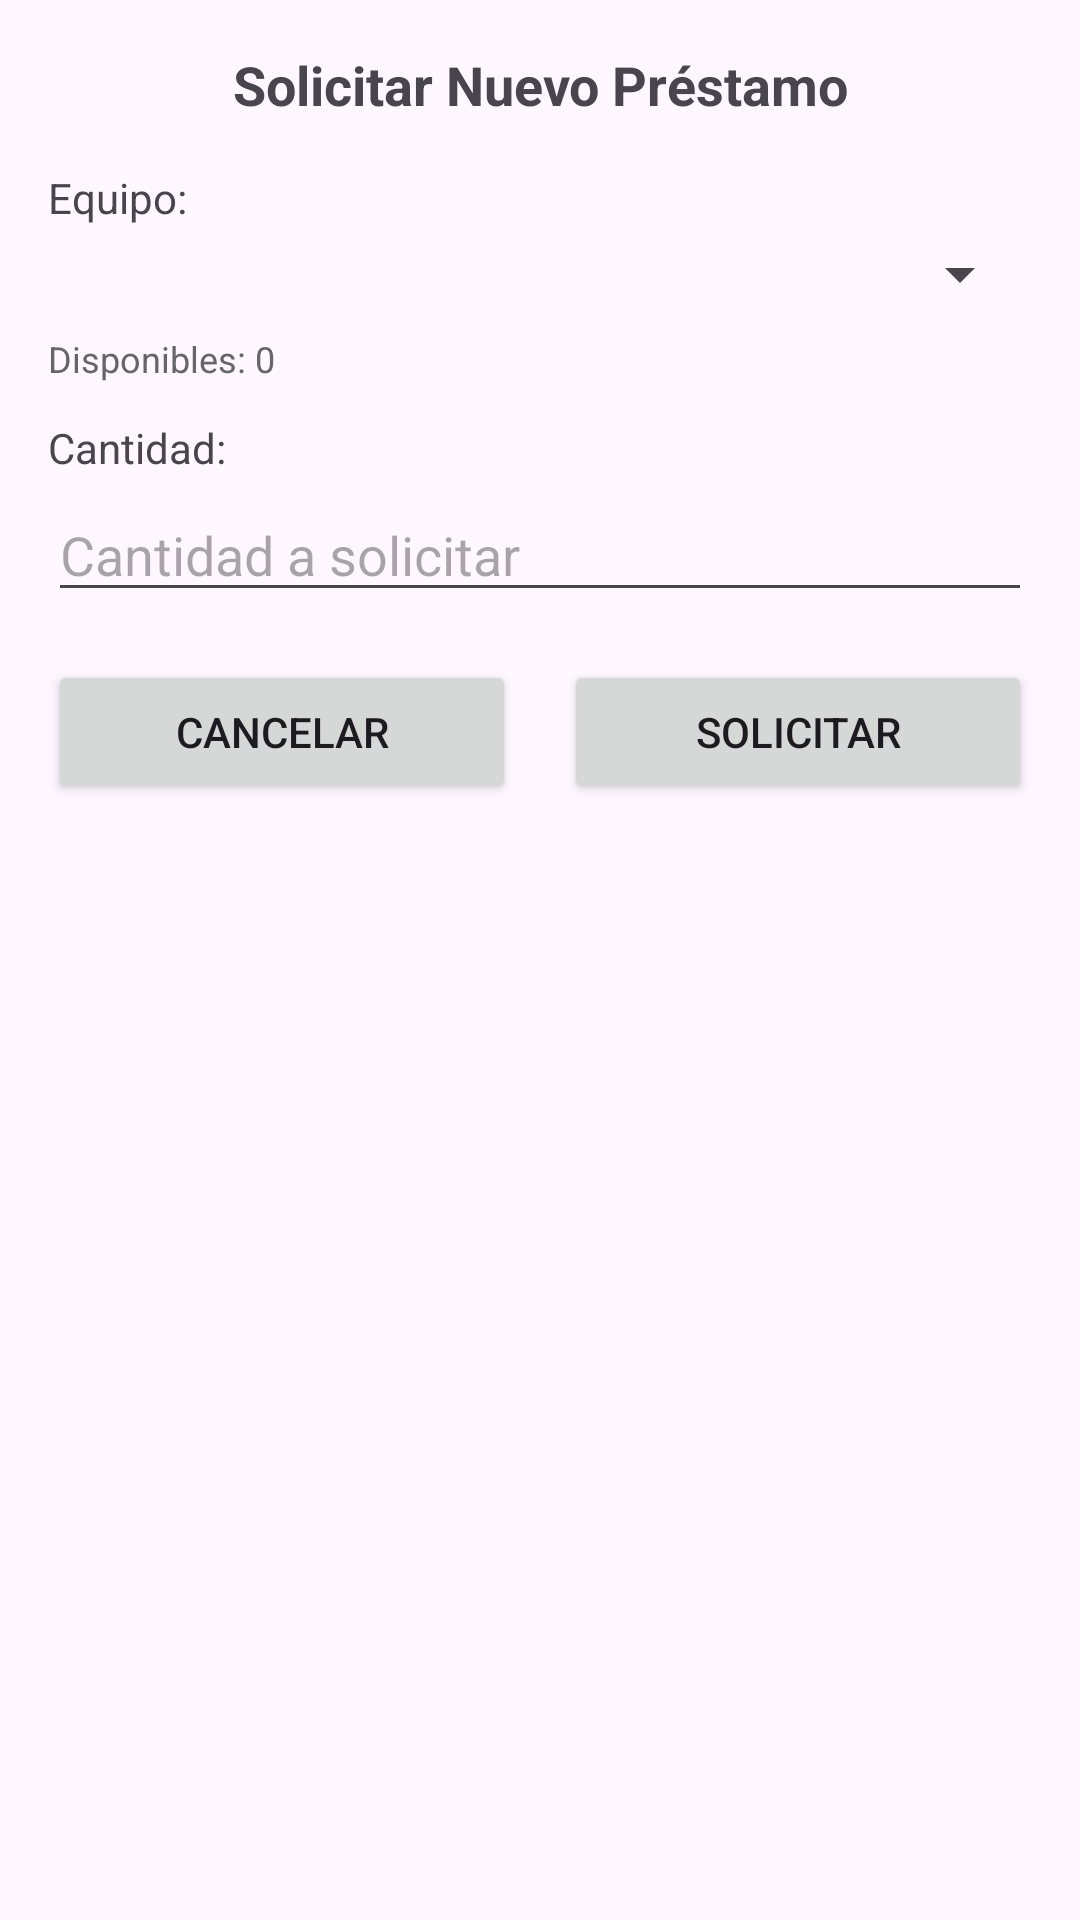

Write the Android layout XML for this screen, with the resource values it uses.
<!-- AndroidManifest.xml: application theme Theme.InventariosTareas -->
<!-- res/layout/dialog_solicitar_prestamo.xml -->
<?xml version="1.0" encoding="utf-8"?>
<LinearLayout xmlns:android="http://schemas.android.com/apk/res/android"
    android:layout_width="match_parent"
    android:layout_height="wrap_content"
    android:orientation="vertical"
    android:padding="16dp">

    <TextView
        android:layout_width="match_parent"
        android:layout_height="wrap_content"
        android:text="Solicitar Nuevo Préstamo"
        android:textSize="18sp"
        android:textStyle="bold"
        android:gravity="center"
        android:layout_marginBottom="16dp"/>

    <TextView
        android:layout_width="match_parent"
        android:layout_height="wrap_content"
        android:text="Equipo:"
        android:textSize="14sp"
        android:layout_marginBottom="4dp"/>

    <Spinner
        android:id="@+id/spinnerEquipos"
        android:layout_width="match_parent"
        android:layout_height="wrap_content"
        android:layout_marginBottom="8dp"/>

    <TextView
        android:id="@+id/tvDisponibles"
        android:layout_width="match_parent"
        android:layout_height="wrap_content"
        android:text="Disponibles: 0"
        android:textSize="12sp"
        android:textColor="#666666"
        android:layout_marginBottom="12dp"/>

    <TextView
        android:layout_width="match_parent"
        android:layout_height="wrap_content"
        android:text="Cantidad:"
        android:textSize="14sp"
        android:layout_marginBottom="4dp"/>

    <EditText
        android:id="@+id/etCantidadPrestamo"
        android:layout_width="match_parent"
        android:layout_height="wrap_content"
        android:inputType="number"
        android:hint="Cantidad a solicitar"
        android:layout_marginBottom="16dp"/>

    <LinearLayout
        android:layout_width="match_parent"
        android:layout_height="wrap_content"
        android:orientation="horizontal"
        android:gravity="center">

        <Button
            android:id="@+id/btnCancelarPrestamo"
            android:layout_width="0dp"
            android:layout_height="wrap_content"
            android:layout_weight="1"
            android:text="Cancelar"
            android:layout_marginEnd="8dp"/>

        <Button
            android:id="@+id/btnConfirmarPrestamo"
            android:layout_width="0dp"
            android:layout_height="wrap_content"
            android:layout_weight="1"
            android:text="Solicitar"
            android:layout_marginStart="8dp"/>

    </LinearLayout>

</LinearLayout>
<!-- resources referenced by this layout -->
<resources>
  <style name="Theme.InventariosTareas" parent="Base.Theme.InventariosTareas" />
  <style name="Base.Theme.InventariosTareas" parent="Theme.Material3.DayNight.NoActionBar">
          
          
      </style>
</resources>
